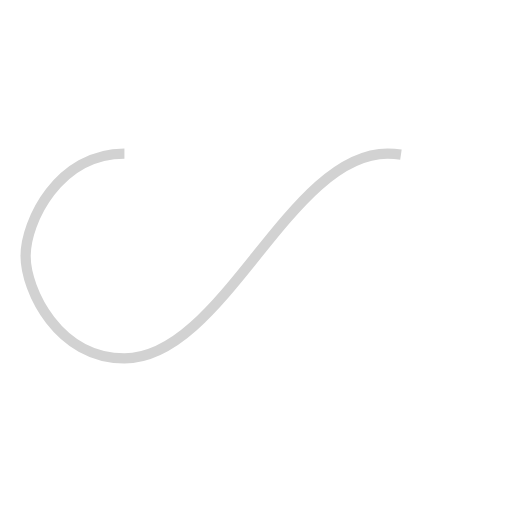
t = 0.00 s
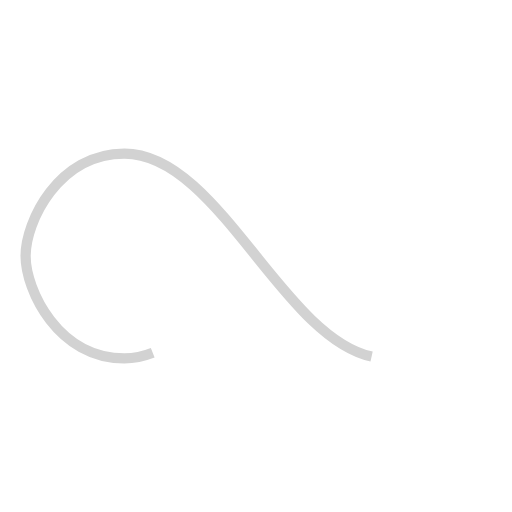
t = 0.38 s
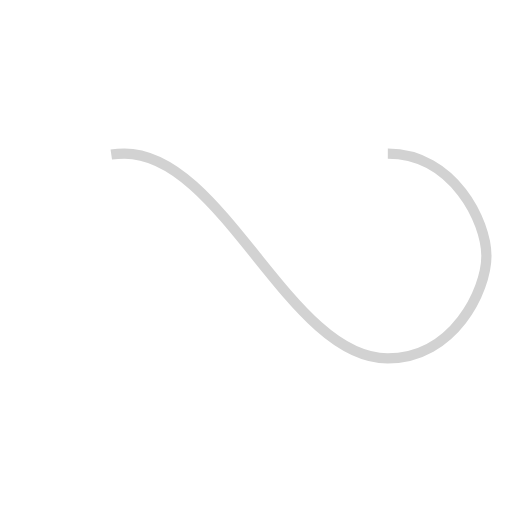
t = 0.75 s
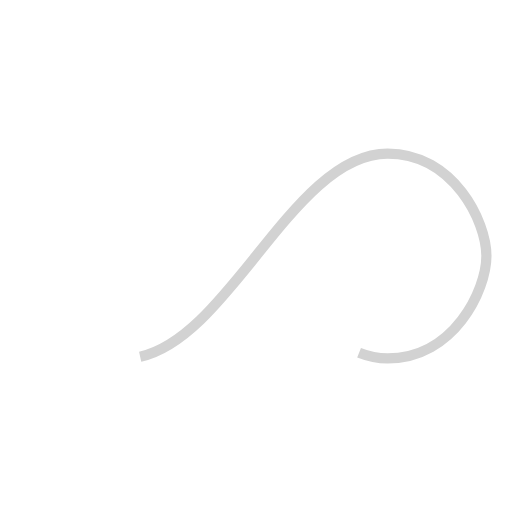
t = 1.13 s

The animated SVG that drew these frames (rendered in a browser with its animation timeline set to each time). Animation: 1 SMIL element (animate=1); one cycle of 1.50 s, repeats indefinitely.

<svg width="50px"  height="50px"  xmlns="http://www.w3.org/2000/svg" viewBox="0 0 100 100" preserveAspectRatio="xMidYMid" class="lds-infinity" style="background: none;"><path fill="none" ng-attr-stroke="{{config.stroke}}" ng-attr-stroke-width="{{config.width}}" ng-attr-stroke-dasharray="{{config.dasharray}}" d="M24.3,30C11.4,30,5,43.3,5,50s6.4,20,19.3,20c19.3,0,32.1-40,51.4-40 C88.6,30,95,43.3,95,50s-6.4,20-19.3,20C56.4,70,43.6,30,24.3,30z" stroke="#d2d2d2" stroke-width="2" stroke-dasharray="130.8603533935547 125.72857482910155"><animate attributeName="stroke-dashoffset" calcMode="linear" values="0;256.58892822265625" keyTimes="0;1" dur="1.5" begin="0s" repeatCount="indefinite"></animate></path></svg>
